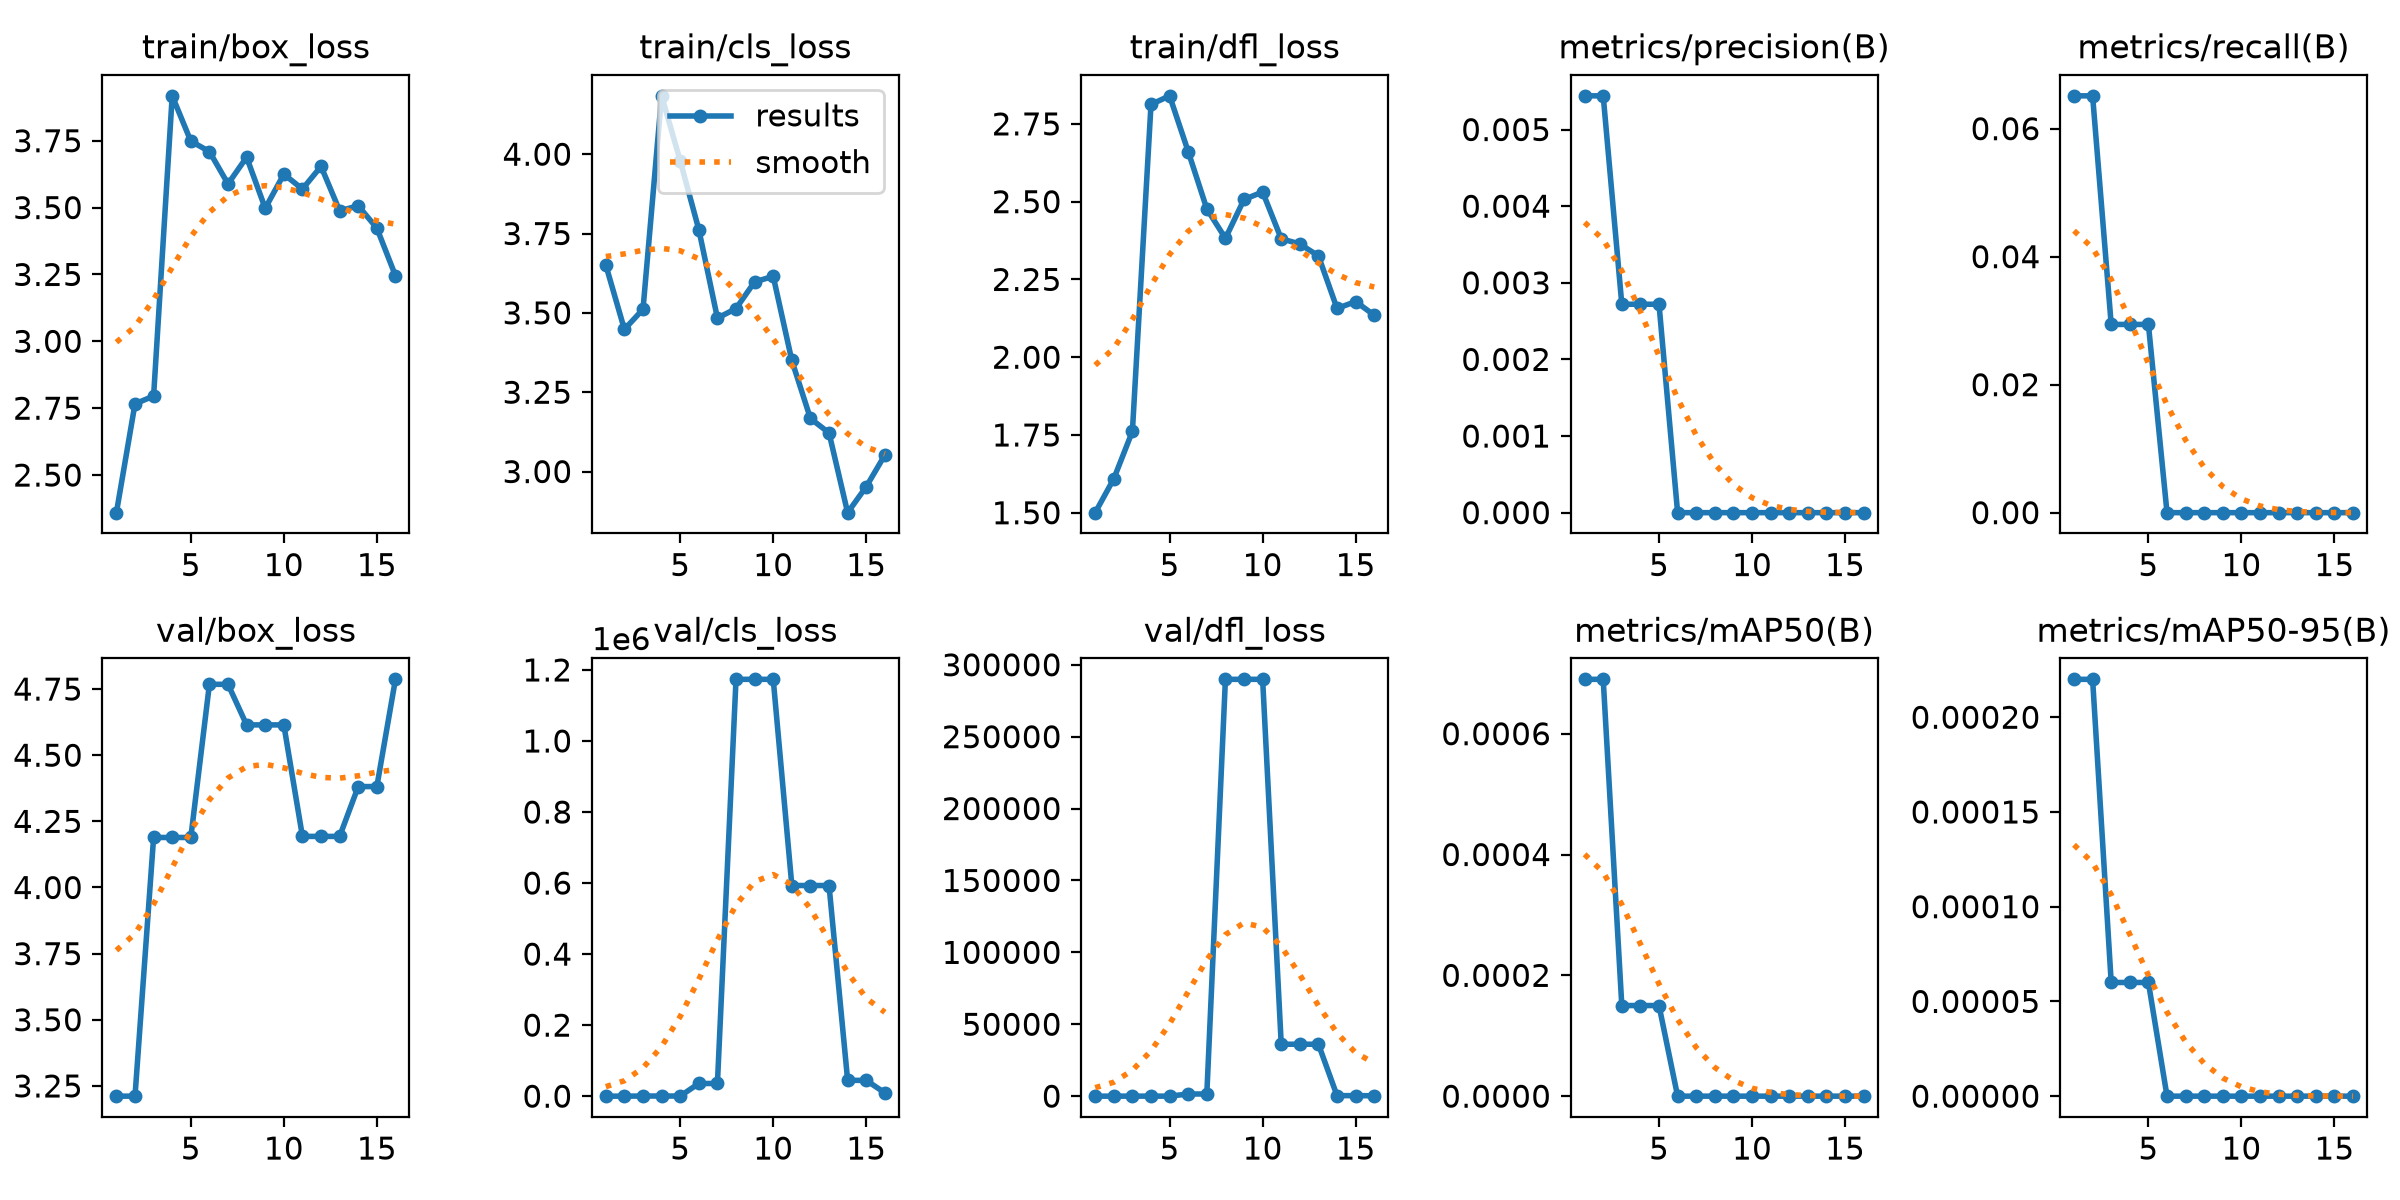

Values plotted in this chart, from the file beside it:
epoch, time, train/box_loss, train/cls_loss, train/dfl_loss, metrics/precision(B), metrics/recall(B), metrics/mAP50(B), metrics/mAP50-95(B), val/box_loss, val/cls_loss, val/dfl_loss, lr/pg0, lr/pg1, lr/pg2
1, 4.972, 2.359, 3.651, 1.5, 0.00544, 0.06513, 0.00069, 0.00022, 3.211, 3.852, 2.18, 0.003056, 0.003056, 0.0725
2, 9.764, 2.766, 3.448, 1.609, 0.00544, 0.06513, 0.00069, 0.00022, 3.211, 3.852, 2.18, 0.006262, 0.006262, 0.04237
3, 19.54, 2.795, 3.511, 1.762, 0.00272, 0.02941, 0.00015, 6e-05, 4.189, 377.2, 18.9, 0.009337, 0.009337, 0.01212
4, 44.54, 3.918, 4.184, 2.813, 0.00272, 0.02941, 0.00015, 6e-05, 4.189, 377.2, 18.9, 0.009406, 0.009406, 0.009406
5, 49.88, 3.748, 3.979, 2.84, 0.00272, 0.02941, 0.00015, 6e-05, 4.189, 377.2, 18.9, 0.009208, 0.009208, 0.009208
6, 55.14, 3.71, 3.763, 2.661, 0, 0, 0, 0, 4.768, 35652, 1510, 0.00901, 0.00901, 0.00901
7, 60, 3.588, 3.484, 2.477, 0, 0, 0, 0, 4.768, 35652, 1510, 0.008812, 0.008812, 0.008812
8, 64.65, 3.688, 3.514, 2.382, 0, 0, 0, 0, 4.615, 1.17354e+06, 289891, 0.008614, 0.008614, 0.008614
9, 87.79, 3.497, 3.598, 2.507, 0, 0, 0, 0, 4.615, 1.17354e+06, 289891, 0.008416, 0.008416, 0.008416
10, 114.8, 3.625, 3.615, 2.531, 0, 0, 0, 0, 4.615, 1.17354e+06, 289891, 0.008218, 0.008218, 0.008218
11, 125.2, 3.569, 3.35, 2.381, 0, 0, 0, 0, 4.193, 593049, 36118, 0.00802, 0.00802, 0.00802
12, 129.7, 3.654, 3.167, 2.364, 0, 0, 0, 0, 4.193, 593049, 36118, 0.007822, 0.007822, 0.007822
13, 134.3, 3.488, 3.122, 2.326, 0, 0, 0, 0, 4.193, 593049, 36118, 0.007624, 0.007624, 0.007624
14, 157.3, 3.507, 2.871, 2.157, 0, 0, 0, 0, 4.381, 44500, 362.2, 0.007426, 0.007426, 0.007426
15, 184.3, 3.423, 2.952, 2.179, 0, 0, 0, 0, 4.381, 44500, 362.2, 0.007228, 0.007228, 0.007228
16, 212.4, 3.245, 3.052, 2.135, 0, 0, 0, 0, 4.787, 9409, 266.1, 0.00703, 0.00703, 0.00703
